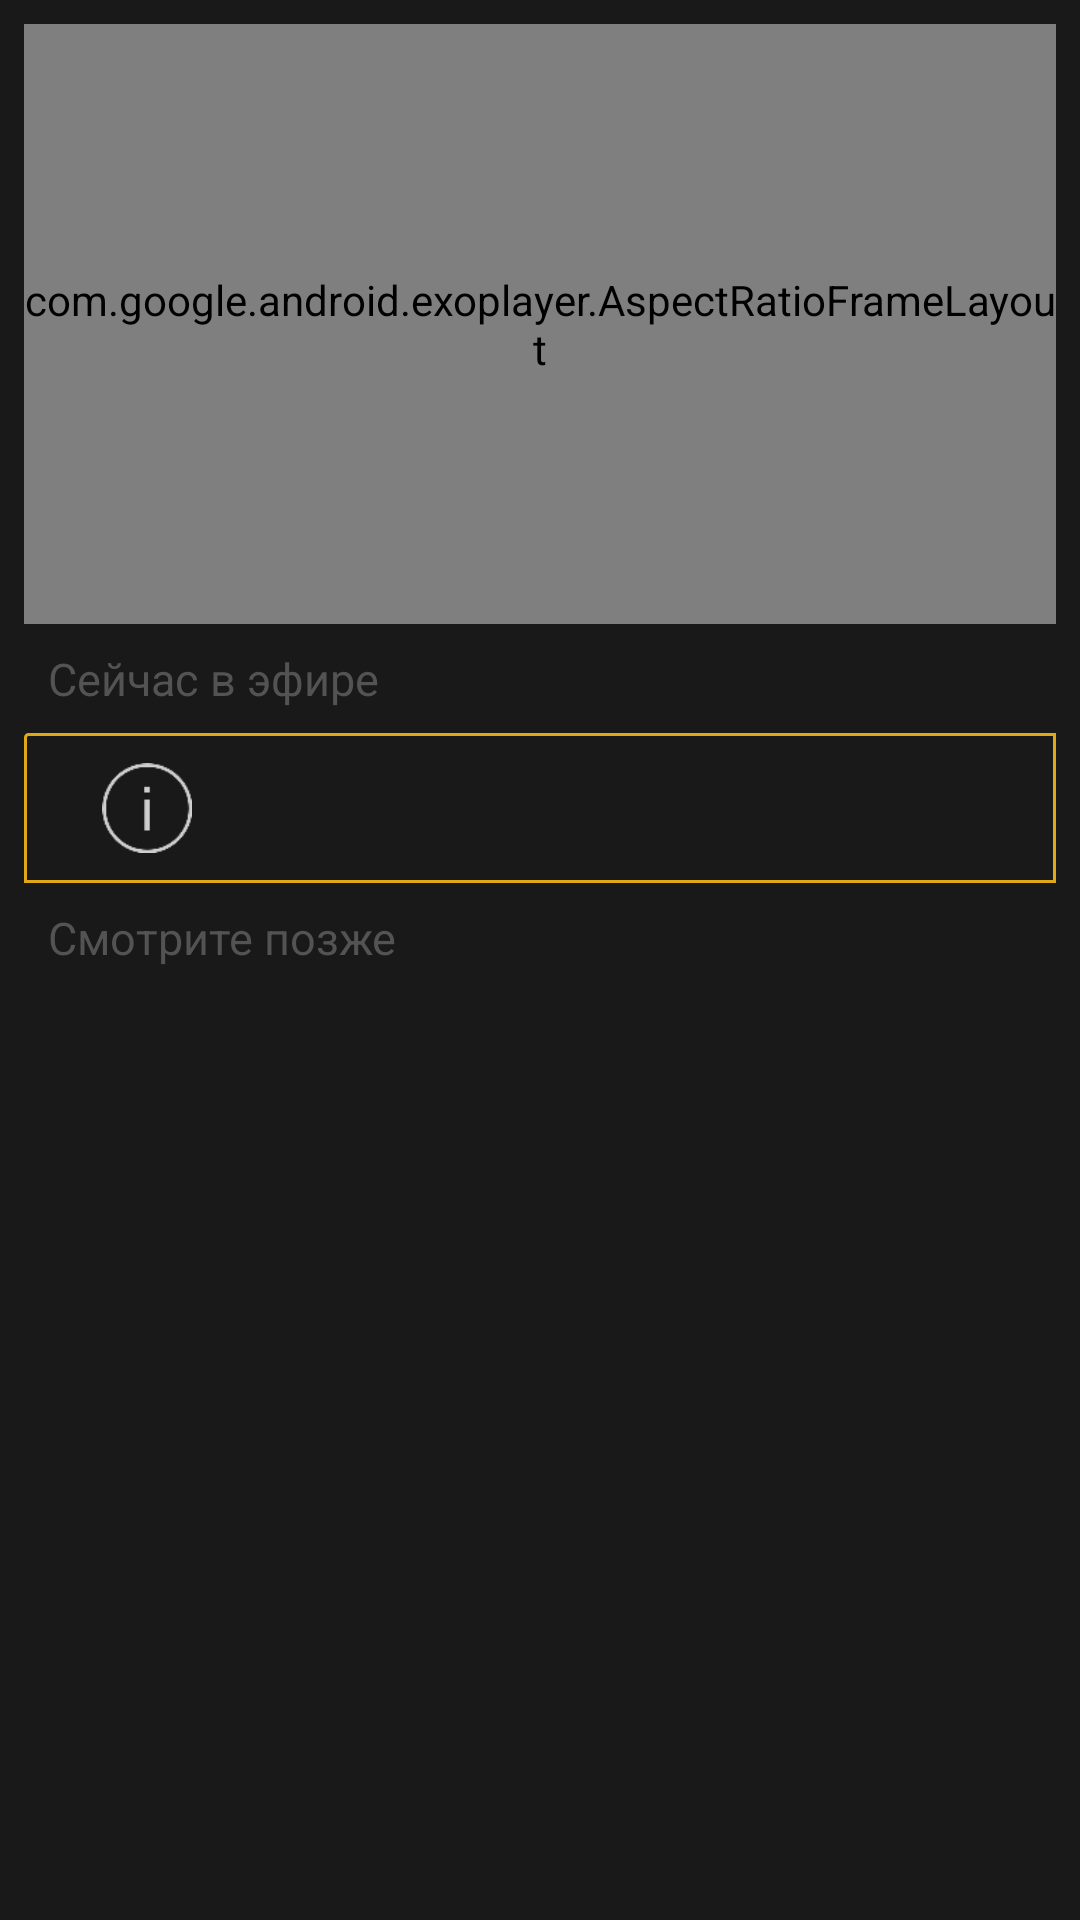

This screen was rendered from an Android layout file. Write that file and the resources it references.
<!-- AndroidManifest.xml: application theme AppTheme -->
<!-- res/layout/fragment_broadcast.xml -->
<LinearLayout xmlns:android="http://schemas.android.com/apk/res/android"
    android:id="@+id/root_fragment"
    android:layout_width="match_parent"
    android:layout_height="match_parent"
    android:background="@color/colorBackgroundAll"
    android:padding="@dimen/activity_vertical_margin"
    android:orientation="vertical">

    <com.google.android.exoplayer.AspectRatioFrameLayout
        android:id="@+id/video_frame"
        android:layout_width="match_parent"
        android:layout_height="@dimen/videoFrame_h"
        android:layout_gravity="center">

        <SurfaceView
            android:id="@+id/surface_view"
            android:layout_width="match_parent"
            android:layout_height="wrap_content"
            android:layout_gravity="center" />

        <com.google.android.exoplayer.text.SubtitleLayout
            android:id="@+id/subtitles"
            android:layout_width="match_parent"
            android:layout_height="match_parent" />

        <View
            android:id="@+id/shutter"
            android:layout_width="match_parent"
            android:layout_height="match_parent"
            android:background="@color/buttonColor" />

        <ImageButton
            android:visibility="gone"
            android:background="@android:color/transparent"
            android:id="@+id/fullscreen"
            android:layout_width="wrap_content"
            android:layout_height="wrap_content"
            android:layout_gravity="right|bottom"
            android:layout_margin="@dimen/activity_horizontal_margin"
            android:src="@drawable/ic_fullscreen" />
    </com.google.android.exoplayer.AspectRatioFrameLayout>


    <TextView
        android:textColor="@color/colorTextDark"
        style="@style/MainTitle"
        android:layout_width="match_parent"
        android:layout_height="wrap_content"
        android:text="@string/now" />
    <RelativeLayout

        android:layout_width="match_parent"
        android:layout_height="wrap_content"
        android:layout_alignParentBottom="true"

        android:background="@drawable/item_outline_now">

        <TextView
            android:layout_centerVertical="true"
            android:id="@+id/time_program_current"
            style="@style/MainTitle"
            android:layout_width="wrap_content"
            android:layout_height="wrap_content" />


        <Button android:layout_margin="@dimen/button_info_margin"
            android:background="@drawable/info_ic"
            android:id="@+id/info_program_btn"
            android:layout_width="30dp"
            android:layout_height="30dp"
            android:layout_toRightOf="@+id/time_program_current" />

        <TextView
            android:layout_centerVertical="true"
            android:textColor="@color/yellow"
            android:id="@+id/program_title_current"
            style="@style/MainTitle"
            android:layout_width="wrap_content"
            android:layout_height="wrap_content"
            android:layout_alignParentRight="true" />
    </RelativeLayout>

    <TextView

        android:textColor="@color/colorTextDark"
        style="@style/MainTitle"
        android:layout_width="match_parent"
        android:layout_height="wrap_content"
        android:text="@string/later" />

    <ListView

        android:id="@+id/watch_later"
        android:layout_width="match_parent"
        android:layout_height="wrap_content"/>

</LinearLayout>
<!-- resources referenced by this layout -->
<resources>
  <color name="buttonColor">#4A4A4A</color>
  <color name="colorBackgroundAll">#191919</color>
  <color name="colorTextDark">#535353</color>
  <color name="yellow">#E0A816</color>
  <dimen name="activity_horizontal_margin">16dp</dimen>
  <dimen name="activity_vertical_margin">8dp</dimen>
  <dimen name="button_info_margin">16dp</dimen>
  <dimen name="videoFrame_h">350dp</dimen>
  <!-- drawable ic_fullscreen: png bitmap (drawable, 462 bytes) -->
  <!-- drawable info_ic: png bitmap (drawable, 1411 bytes) -->
  <!-- drawable item_outline_now (drawable) -->
  <?xml version="1.0" encoding="utf-8"?>
  <shape xmlns:android="http://schemas.android.com/apk/res/android"
      android:shape="rectangle">
      <corners
          android:radius="1dp"
          android:topRightRadius="0dp"
          android:bottomRightRadius="0dp"
          android:bottomLeftRadius="0dp" />
      <stroke
          android:width="1dp"
          android:color="@color/yellow" />
  </shape>
  <string name="later">Смотрите позже</string>
  <string name="now">Сейчас в эфире</string>
  <style name="MainTitle">
          <item name="android:textAppearance">?android:attr/textAppearance</item>
          <item name="android:textColor">@color/colorText</item>
          <item name="android:textSize">@dimen/header_text_size</item>
          <item name="android:padding">8dp</item>
          <item name="android:gravity">center_vertical</item>
      </style>
  <style name="AppTheme" parent="Theme.AppCompat.Light.DarkActionBar">
          
          <item name="colorPrimary">@color/colorPrimary</item>
          <item name="colorPrimaryDark">@color/colorPrimaryDark</item>
          <item name="colorAccent">@color/colorAccent</item>
          <item name="android:colorForeground">@color/common_signin_btn_light_text_default</item>
      </style>
  <color name="colorText">#CDCDCD</color>
  <dimen name="header_text_size">20sp</dimen>
  <color name="colorPrimary">#3F51B5</color>
  <color name="colorPrimaryDark">#7A1B07</color>
  <color name="colorAccent">#AB2A0B</color>
</resources>
